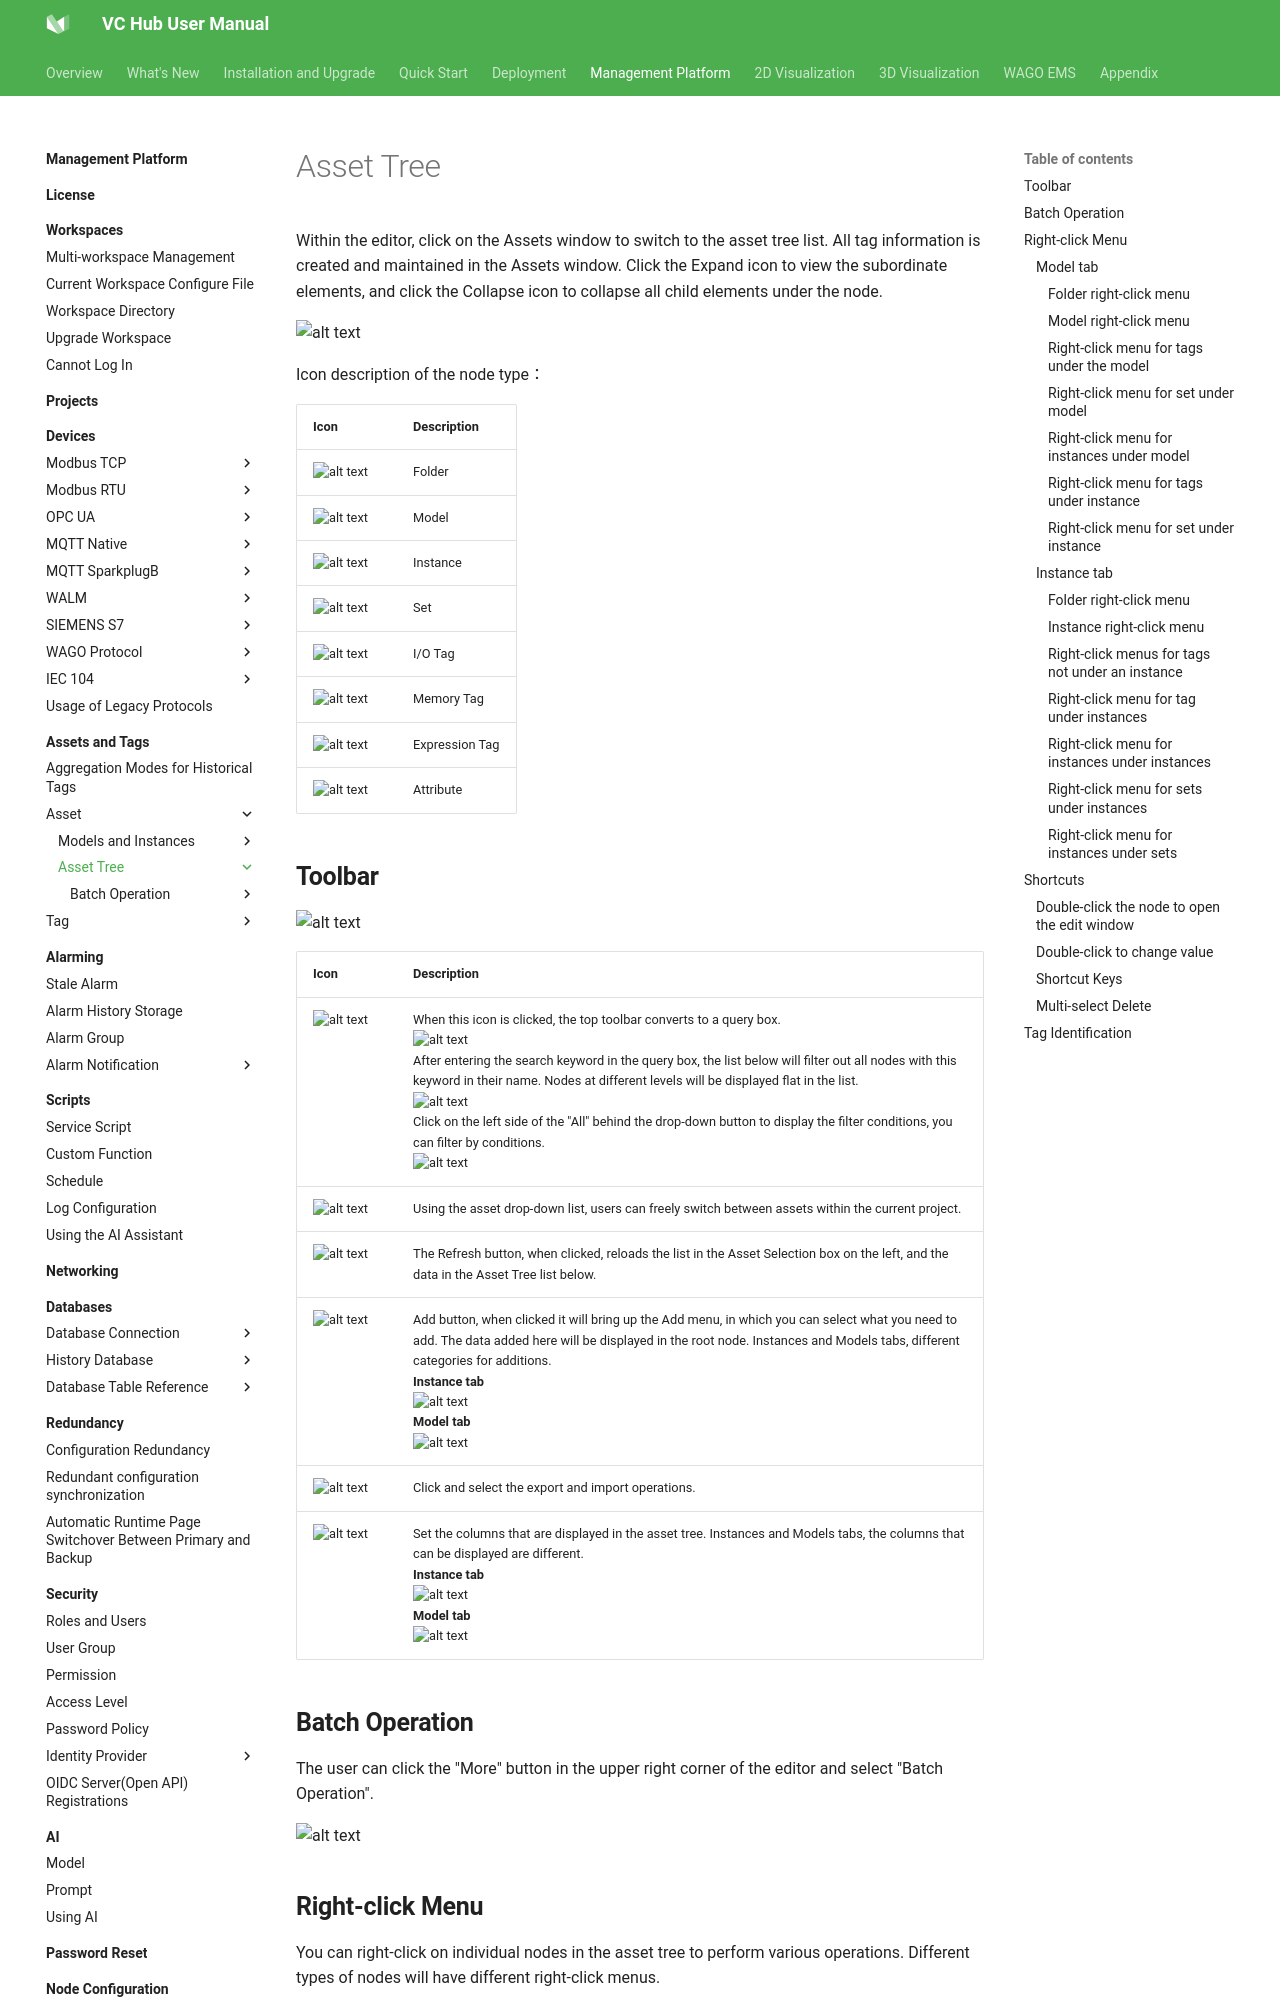

repository: mm-zzg/vchub-en-v52 · page: management-platform/assets-and-tags/asset/asset-tree/index.html · generator: mkdocs

# Asset Tree

Within the editor, click on the Assets window to switch to the asset tree list. All tag information is created and maintained in the Assets window. Click the Expand icon to view the subordinate elements, and click the Collapse icon to collapse all child elements under the node.

![alt text](1.png)


Icon description of the node type：

| **Icon**   | **Description** |
|---------|-----------------|
| ![alt text](2.png)| Folder          |
| ![alt text](3.png)| Model           |
| ![alt text](4.png)| Instance        |
| ![alt text](5.png)| Set             |
| ![alt text](6.png)| I/O Tag         |
| ![alt text](7.png)| Memory Tag      |
| ![alt text](8.png)| Expression Tag  |
| ![alt text](9.png)| Attribute       |

## **Toolbar** 

![alt text](10.png)

| Icon |Description |
|-----------|------------------|
| ![alt text](11.png) | When this icon is clicked, the top toolbar converts to a query box. <br> ![alt text](12.png) <br>After entering the search keyword in the query box, the list below will filter out all nodes with this keyword in their name.   Nodes at different levels will be displayed flat in the list. <br>![alt text](13.png) <br> Click on the left side of the "All" behind the drop-down button to display the filter conditions, you can filter by conditions.  <br>![alt text](14.png)  |
| ![alt text](15.png) | Using the asset drop-down list, users can freely switch between assets within the current project. |
| ![alt text](16.png) | The Refresh button, when clicked, reloads the list in the Asset Selection box on the left, and the data in the Asset Tree list below.  |
|![alt text](17.png) | Add button, when clicked it will bring up the Add menu, in which you can select what you need to add. The data added here will be displayed in the root node.  Instances and Models tabs, different categories for additions.   <br>**Instance tab**   <br>![alt text](18.png)   <br>**Model tab**  <br> ![alt text](19.png) |
| ![alt text](20.png) | Click and select the export and import operations.  |
|![alt text](21.png) | Set the columns that are displayed in the asset tree.  Instances and Models tabs, the columns that can be displayed are different. <br> **Instance tab** <br> ![alt text](22.png) <br> **Model tab** <br> ![alt text](23.png) |

## **Batch Operation**

The user can click the "More" button in the upper right corner of the editor and select "Batch Operation".

![alt text](24.png)

## **Right-click Menu**

You can right-click on individual nodes in the asset tree to perform various operations. Different types of nodes will have different right-click menus.

#### **Model tab**
